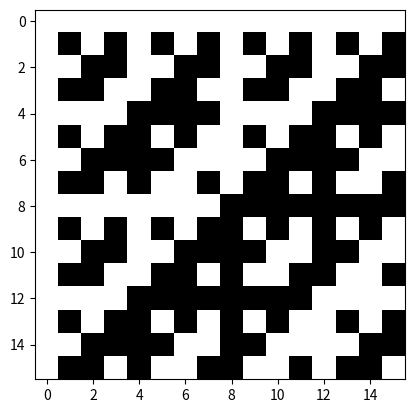

Here is the Python script that generated this plot:
from scipy.linalg import hadamard
import numpy as np 
import matplotlib.pyplot as plt 
dim=4
hadamard_matrix=hadamard(dim**2,dtype=np.int8)

plt.figure()
plt.imshow(hadamard_matrix,cmap='gray')
plt.show()